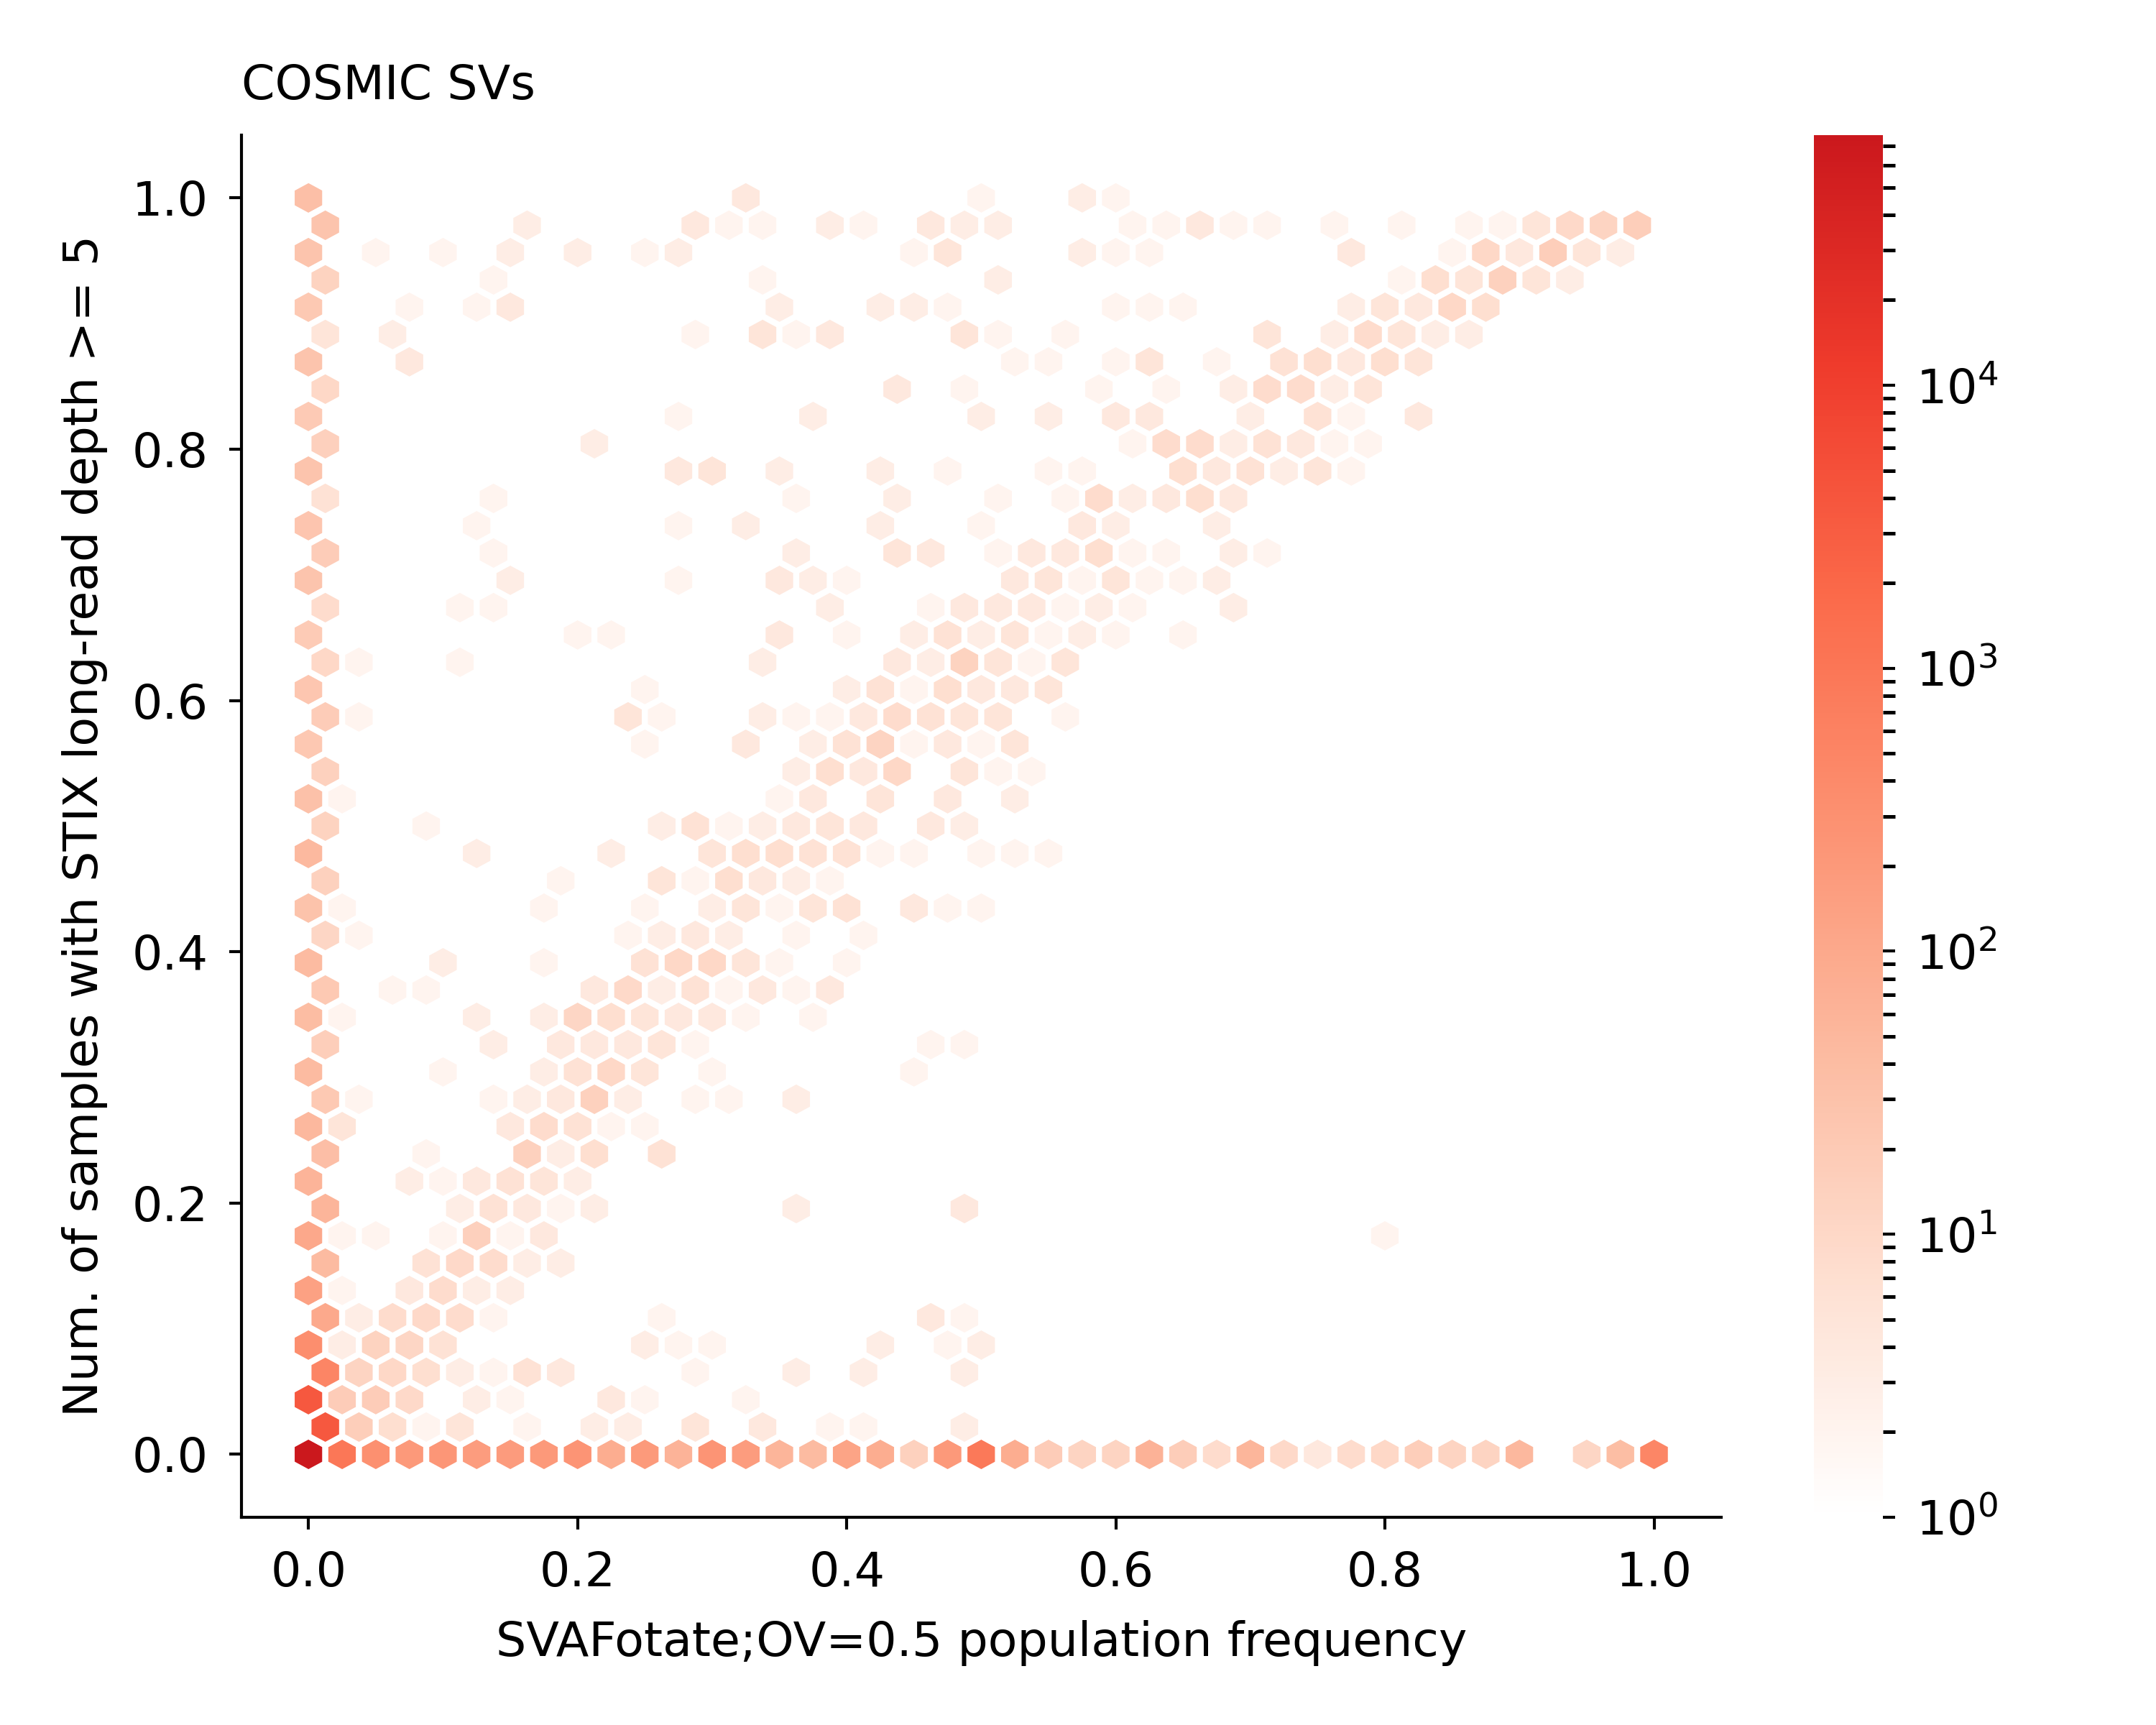

Data behind this chart, as committed beside it:
COST237442	0	0.0	0.0
COST146532	533	0.481	0.0
COST193918	91	0.08213	0.0
COST216418	4	0.00361	0.4698
COST133010	3	0.002708	0.0
COST187013	0	0.0	8.7e-05
COST171364	55	0.04964	0.001346
COST238779	71	0.06408	0.001518
COST141580	0	0.0	8.7e-05
COST351485	26	0.02347	0.0
COST186070	112	0.1011	4.8e-05
COST119455	7	0.006318	3.419e-05
COST141579	0	0.0	8.7e-05
COST148646	0	0.0	0.0
COST238686	54	0.04874	8.8e-05
COST119946	23	0.02076	0.0
COST159792	0	0.0	0.0
COST186939	30	0.02708	0.01277
COST188707	0	0.0	0.4916
COST125228	2	0.001805	3.2e-05
COST215475	2	0.001805	0.0
COST150017	308	0.278	0.0
COST162047	24	0.02166	8e-06
COST145234	0	0.0	0.01679
COST195248	94	0.08484	0.1622
COST215544	0	0.0	0.0
COST225016	0	0.0	0.0
COST216917	0	0.0	0.0
COST472410	0	0.0	7.1e-05
COST156985	0	0.0	3.2e-05
COST121611	102	0.09206	2.4e-05
COST462519	0	0.0	2.6e-05
COST158672	36	0.03249	4.8e-05
COST456150	0	0.0	4e-06
COST149312	0	0.0	0.01679
COST166603	0	0.0	0.0
COST133439	1	0.0009025	0.0
COST356535	0	0.0	0.1746
COST175688	0	0.0	0.0
COST175462	0	0.0	0.0
COST192936	26	0.02347	0.008458
COST215315	0	0.0	0.0
COST164244	0	0.0	0.01679
COST239065	39	0.0352	0.0
COST129542	9	0.008123	0.01566
COST519408	0	0.0	0.4698
COST163542	17	0.01534	6.5e-05
COST517885	0	0.0	4e-06
COST446444	0	0.0	0.01679
COST237426	27	0.02437	0.0412
COST466786	0	0.0	0.0
COST221908	0	0.0	0.0
COST237427	85	0.07671	0.0412
COST124349	87	0.07852	0.01849
COST138283	0	0.0	0.0
COST139392	101	0.09116	0.04221
COST155754	28	0.02527	0.02056
COST162977	92	0.08303	0.04221
COST237429	0	0.0	0.0
COST145370	0	0.0	0.01679
COST198192	0	0.0	0.0
... 93,425 more rows
